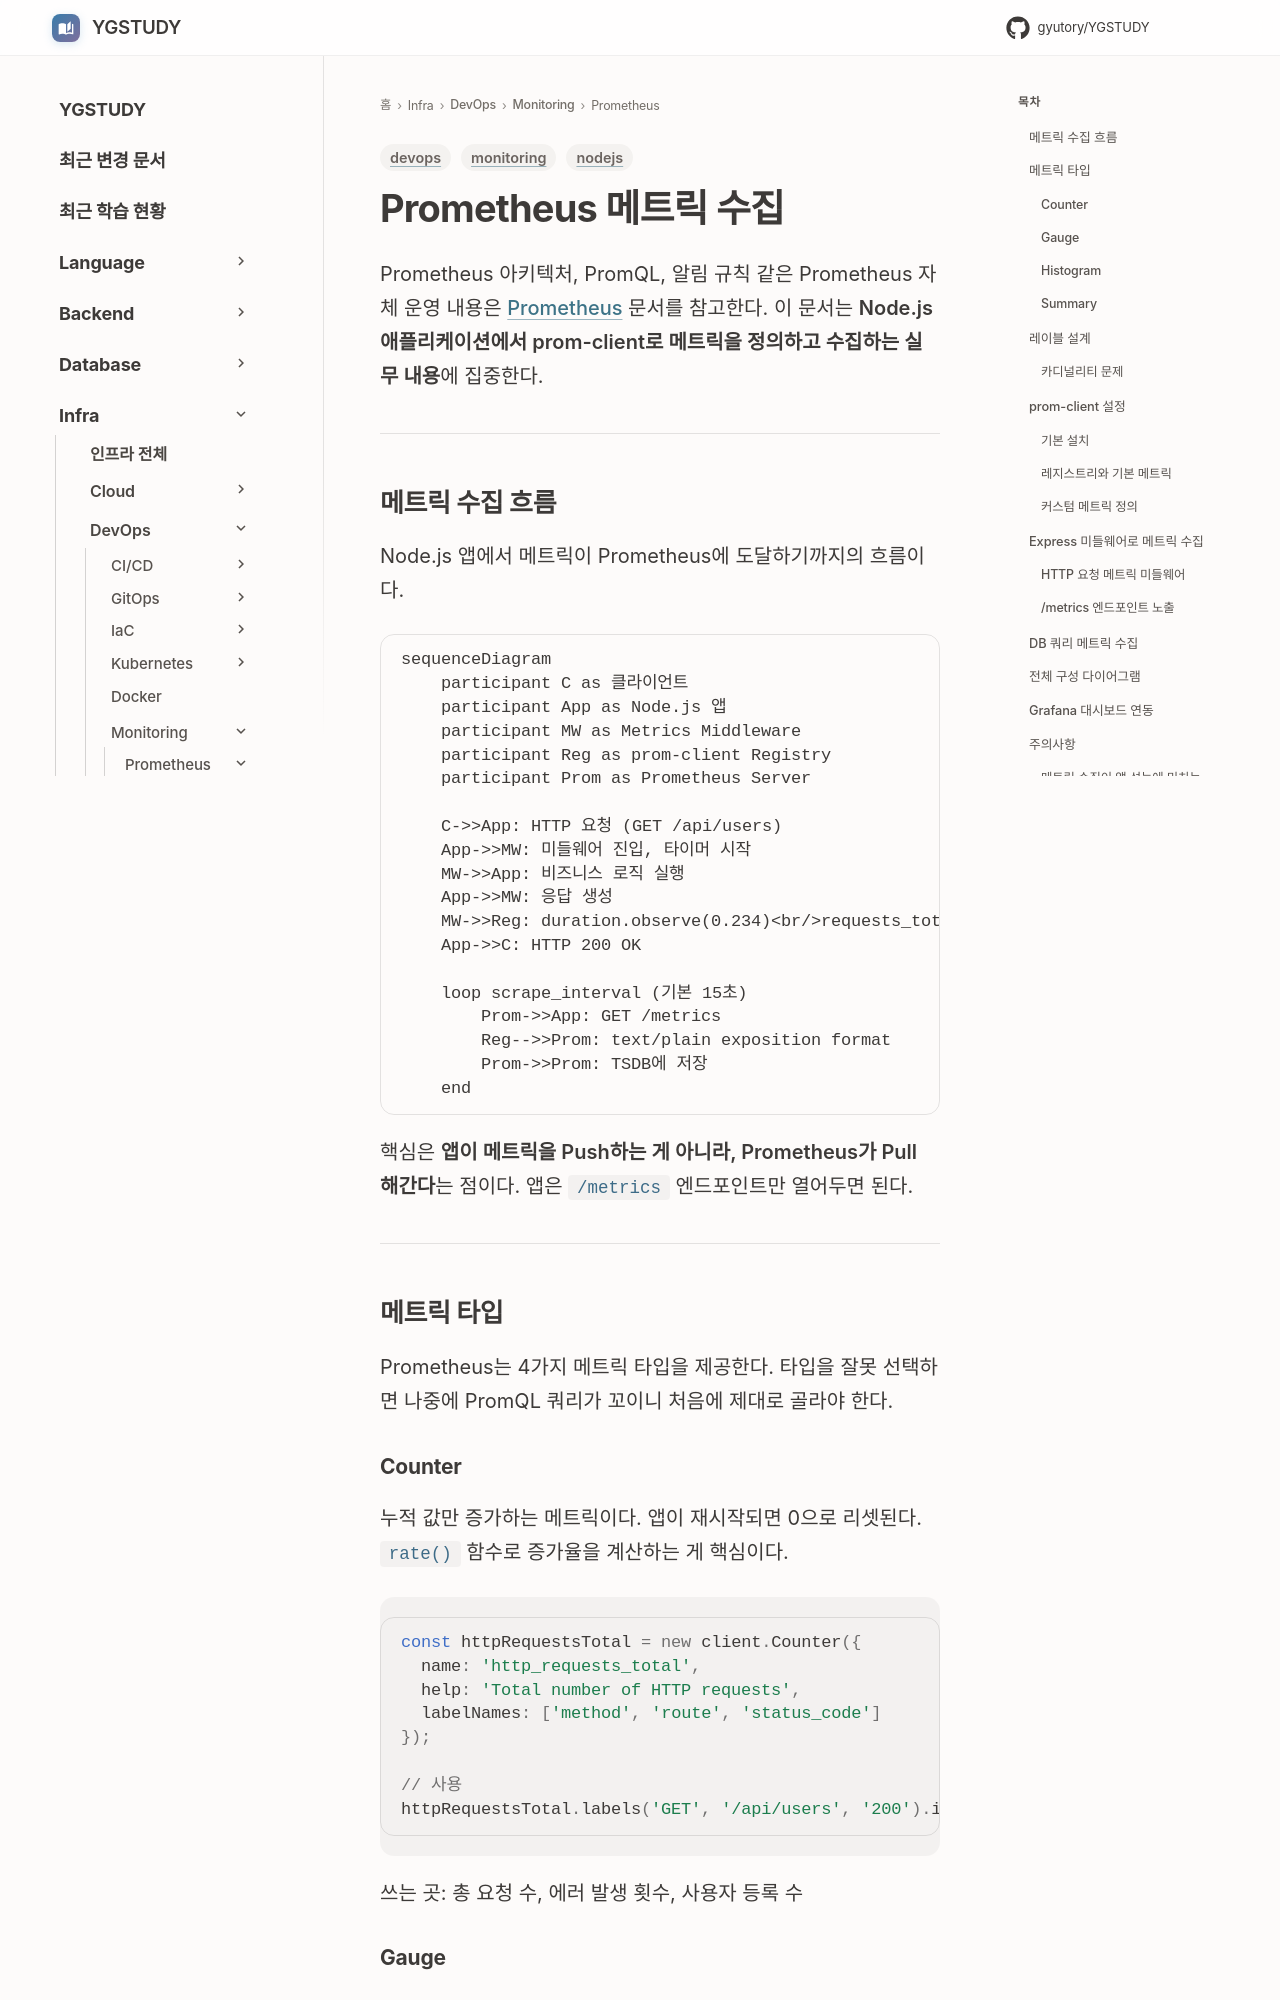

repository: GYUTORY/YGSTUDY · page: DevOps/Monitoring/Prometheus_메트릭_수집/index.html · generator: mkdocs

---
title: Prometheus 메트릭 수집
tags: [monitoring, nodejs, devops]
updated: 2026-04-09
---

# Prometheus 메트릭 수집

Prometheus 아키텍처, PromQL, 알림 규칙 같은 Prometheus 자체 운영 내용은 [Prometheus](Prometheus.md) 문서를 참고한다. 이 문서는 **Node.js 애플리케이션에서 prom-client로 메트릭을 정의하고 수집하는 실무 내용**에 집중한다.

---

## 메트릭 수집 흐름

Node.js 앱에서 메트릭이 Prometheus에 도달하기까지의 흐름이다.

```mermaid
sequenceDiagram
    participant C as 클라이언트
    participant App as Node.js 앱
    participant MW as Metrics Middleware
    participant Reg as prom-client Registry
    participant Prom as Prometheus Server

    C->>App: HTTP 요청 (GET /api/users)
    App->>MW: 미들웨어 진입, 타이머 시작
    MW->>App: 비즈니스 로직 실행
    App->>MW: 응답 생성
    MW->>Reg: duration.observe(0.234)<br/>requests_total.inc()
    App->>C: HTTP 200 OK

    loop scrape_interval (기본 15초)
        Prom->>App: GET /metrics
        Reg-->>Prom: text/plain exposition format
        Prom->>Prom: TSDB에 저장
    end
```

핵심은 **앱이 메트릭을 Push하는 게 아니라, Prometheus가 Pull 해간다**는 점이다. 앱은 `/metrics` 엔드포인트만 열어두면 된다.

---

## 메트릭 타입

Prometheus는 4가지 메트릭 타입을 제공한다. 타입을 잘못 선택하면 나중에 PromQL 쿼리가 꼬이니 처음에 제대로 골라야 한다.

### Counter

누적 값만 증가하는 메트릭이다. 앱이 재시작되면 0으로 리셋된다. `rate()` 함수로 증가율을 계산하는 게 핵심이다.

```javascript
const httpRequestsTotal = new client.Counter({
  name: 'http_requests_total',
  help: 'Total number of HTTP requests',
  labelNames: ['method', 'route', 'status_code']
});

// 사용
httpRequestsTotal.labels('GET', '/api/users', '200').inc();
```

쓰는 곳: 총 요청 수, 에러 발생 횟수, 사용자 등록 수
